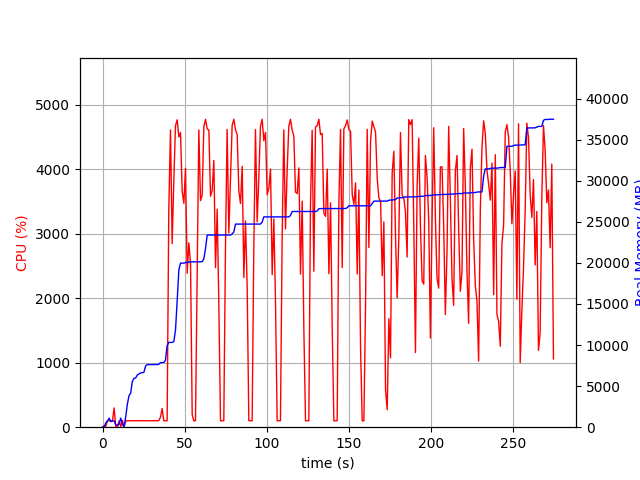

Source data for this figure (header and first rows):
elapsed_time, nproc, cpu, mem_real, mem_virtual
3.3855438232421875e-05, 1, 0.0, 9.039, 3186
1.006, 2, 21.9, 47.69, 152.2
2.013, 5, 13.9, 541.9, 2411
3.022, 4, 101.2, 759.7, 2397
4.03, 6, 99.2, 1094, 3320
5.038, 3, 101.2, 681.5, 2009
6.046, 3, 99.2, 746.2, 2121
7.054, 4, 298.8, 781.1, 2762
8.061, 3, 3.0, 298.4, 1555
9.069, 3, 2.0, 237.6, 1519
10.08, 3, 98.3, 384.1, 1663
11.08, 8, 7.9, 1109, 3716
12.09, 4, 105.1, 369.1, 1965
13.1, 1, 1.0, 12.59, 35.68
14.11, 1, 100.3, 1269, 2584
15.12, 1, 99.2, 2795, 4944
16.13, 1, 100.2, 3841, 6680
17.13, 1, 99.2, 4141, 6786
18.14, 1, 100.3, 5563, 8690
19.15, 1, 101.2, 5945, 8690
20.16, 1, 99.3, 5979, 8702
21.16, 1, 100.2, 6355, 8702
22.17, 1, 102.2, 6477, 8702
23.18, 1, 99.2, 6605, 8702
24.19, 1, 101.0, 6629, 8702
25.2, 1, 99.0, 6675, 8702
26.21, 1, 101.0, 7443, 10750
27.22, 1, 101.9, 7617, 10750
28.23, 1, 99.1, 7617, 10750
29.24, 1, 100.1, 7619, 10750
30.25, 1, 100.1, 7619, 10750
31.26, 1, 99.9, 7619, 10750
32.27, 1, 101.9, 7619, 10750
33.28, 1, 99.0, 7627, 10750
34.29, 1, 103.0, 7651, 10750
35.3, 1, 157.3, 7858, 14199
36.31, 1, 289.9, 7866, 14199
37.32, 1, 99.8, 7866, 14199
38.33, 1, 99.0, 8160, 17271
39.34, 1, 100.1, 9926, 17573
40.35, 1, 3366, 10316, 17765
41.38, 1, 4612, 10316, 17765
42.41, 1, 2848, 10318, 17765
43.42, 1, 3826, 10415, 17765
44.43, 1, 4677, 11811, 25703
45.45, 1, 4769, 15340, 26860
46.48, 1, 4503, 19131, 27540
47.5, 1, 4572, 19965, 27540
48.51, 1, 3658, 19965, 27540
49.53, 1, 3474, 19967, 27540
50.55, 1, 4017, 20027, 27540
51.56, 1, 2388, 20071, 27540
52.57, 1, 2860, 20071, 27540
53.6, 1, 2532, 20119, 27540
54.61, 1, 194.4, 20127, 27764
55.62, 1, 99.3, 20127, 27764
56.62, 1, 100.3, 20127, 27764
57.63, 1, 2363, 20131, 27764
58.66, 1, 4613, 20131, 27764
59.68, 1, 3515, 20131, 27764
... 212 more rows
